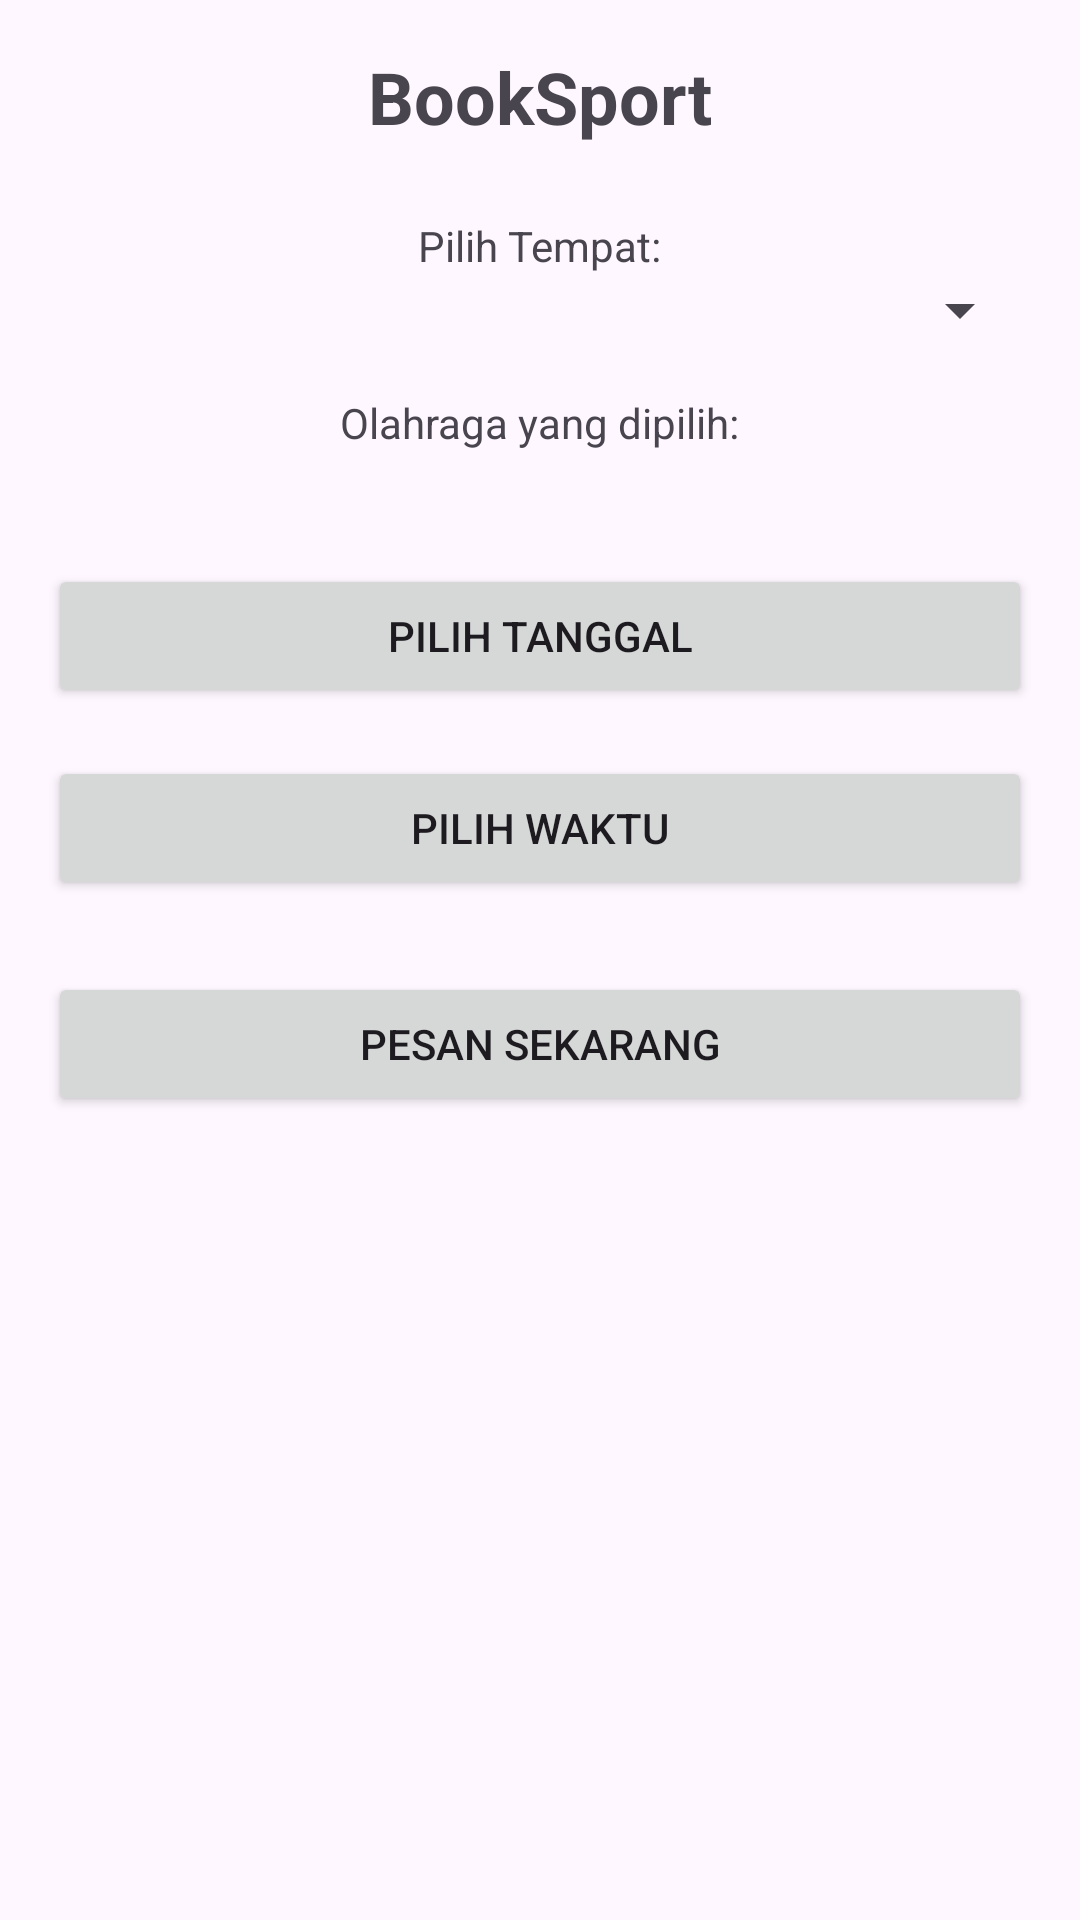

Android layout source for this screen:
<!-- AndroidManifest.xml: application theme Theme.Book_Sport -->
<!-- res/layout/activity_main.xml -->
<?xml version="1.0" encoding="utf-8"?>
<ScrollView xmlns:android="http://schemas.android.com/apk/res/android"
    android:layout_width="match_parent"
    android:layout_height="match_parent"
    android:padding="16dp">

    <LinearLayout
        android:orientation="vertical"
        android:layout_width="match_parent"
        android:layout_height="wrap_content"
        android:gravity="center_horizontal">

        <TextView
            android:text="BookSport"
            android:textSize="24sp"
            android:textStyle="bold"
            android:layout_marginBottom="24dp"
            android:layout_width="wrap_content"
            android:layout_height="wrap_content"/>

        
        <TextView
            android:layout_width="wrap_content"
            android:layout_height="wrap_content"
            android:text="Pilih Tempat:" />

        <Spinner
            android:id="@+id/spinnerVenue"
            android:layout_width="match_parent"
            android:layout_height="wrap_content"
            android:layout_marginBottom="16dp"/>

        
        <TextView
            android:text="Olahraga yang dipilih:"
            android:layout_width="wrap_content"
            android:layout_height="wrap_content"/>

        <TextView
            android:id="@+id/tvSelectedSport"
            android:layout_width="match_parent"
            android:layout_height="wrap_content"
            android:textColor="#000000"
            android:textStyle="bold"
            android:textSize="16sp"
            android:layout_marginBottom="16dp" />

        <Button
            android:id="@+id/btnDate"
            android:text="Pilih Tanggal"
            android:layout_width="match_parent"
            android:layout_height="wrap_content"
            android:layout_marginBottom="16dp"/>

        <Button
            android:id="@+id/btnTime"
            android:text="Pilih Waktu"
            android:layout_width="match_parent"
            android:layout_height="wrap_content"
            android:layout_marginBottom="24dp"/>

        <Button
            android:id="@+id/btnSubmit"
            android:text="Pesan Sekarang"
            android:layout_width="match_parent"
            android:layout_height="wrap_content"/>

    </LinearLayout>
</ScrollView>
<!-- resources referenced by this layout -->
<resources>
  <style name="Theme.Book_Sport" parent="Base.Theme.Book_Sport" />
  <style name="Base.Theme.Book_Sport" parent="Theme.Material3.DayNight.NoActionBar">
          
          
      </style>
</resources>
